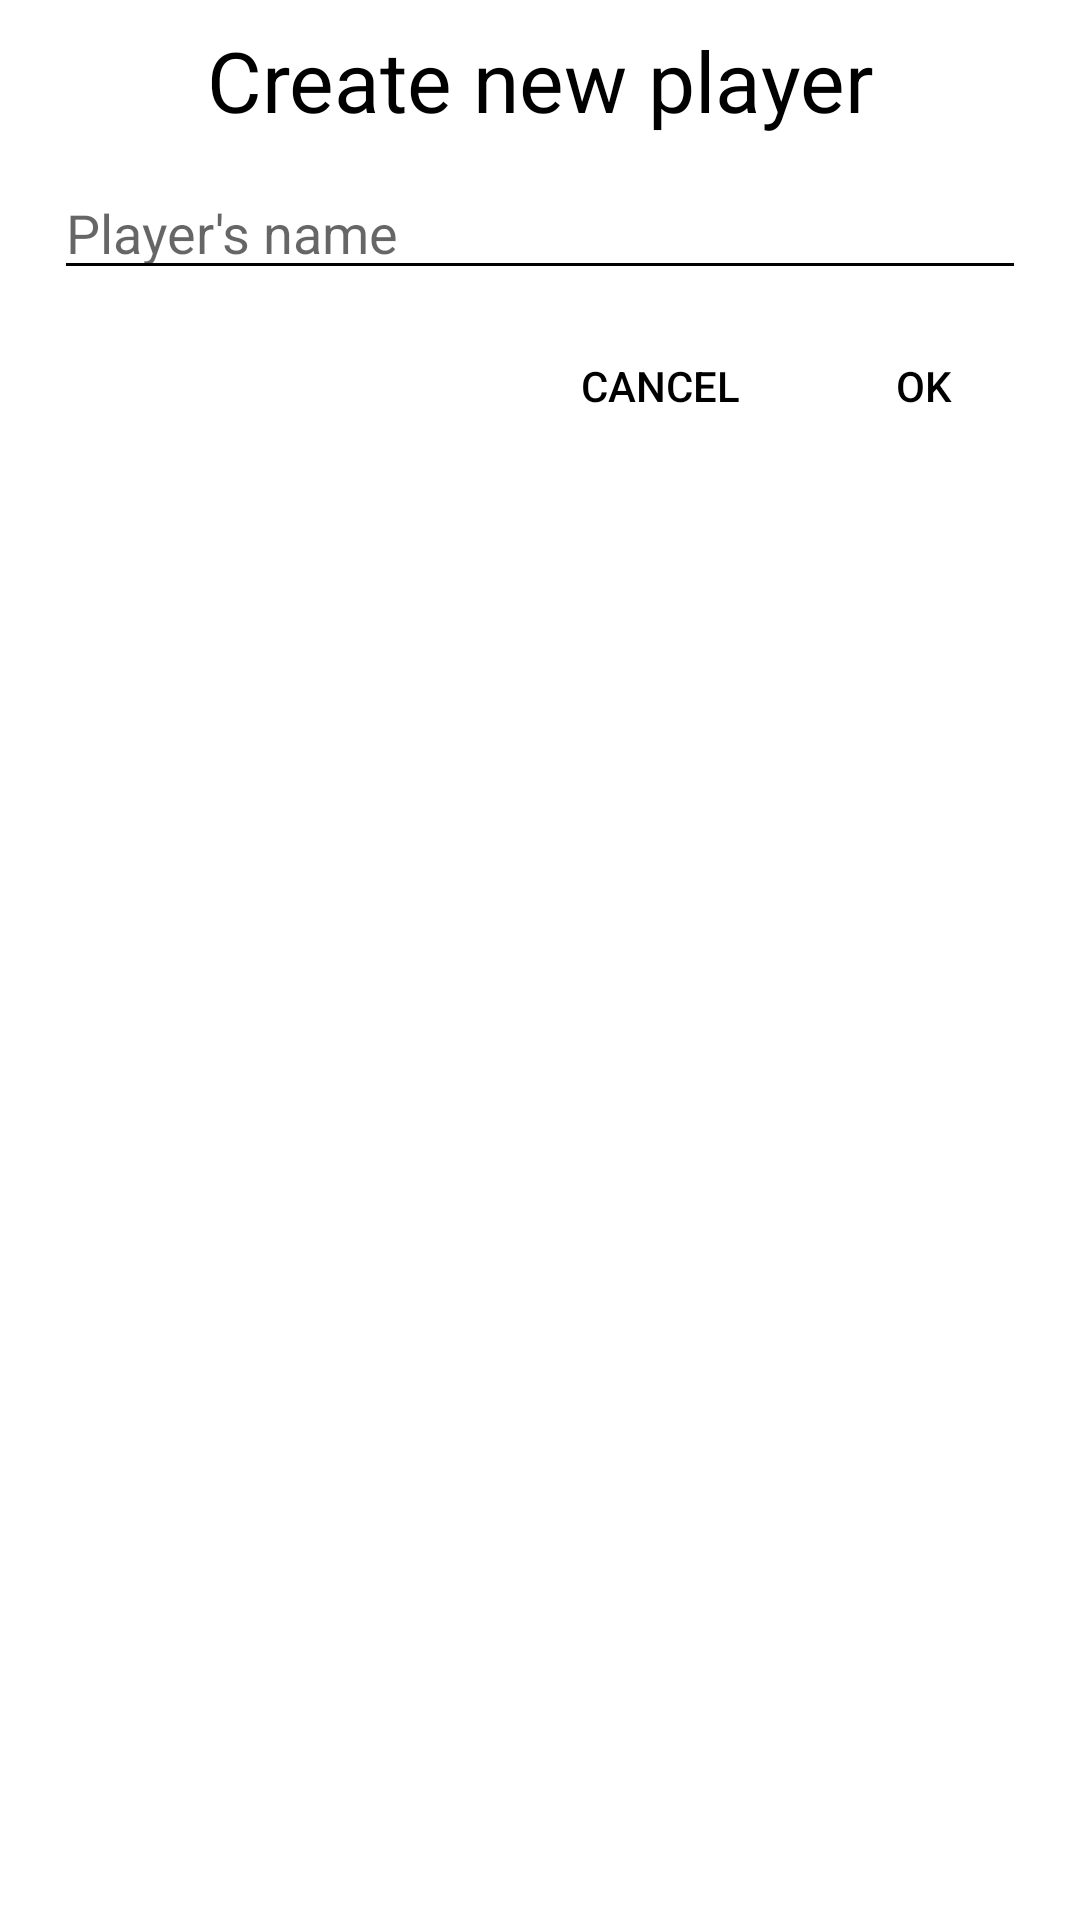

Layout XML and referenced resources for this Android screen:
<!-- AndroidManifest.xml: application theme Theme.League -->
<!-- res/layout/dialog_player_create.xml -->
<?xml version="1.0" encoding="utf-8"?>
<androidx.constraintlayout.widget.ConstraintLayout xmlns:android="http://schemas.android.com/apk/res/android"
    android:layout_width="match_parent"
    android:layout_height="wrap_content"
    xmlns:app="http://schemas.android.com/apk/res-auto"
    android:padding="8dp">

    <TextView
        android:id="@+id/titleDialogPlayerCreate"
        android:layout_width="wrap_content"
        android:layout_height="wrap_content"
        android:text="Create new player"
        android:textSize="28sp"
        android:textColor="@color/black"
        app:layout_constraintEnd_toEndOf="parent"
        app:layout_constraintStart_toStartOf="parent"
        app:layout_constraintTop_toTopOf="parent" />

    <EditText
        android:id="@+id/teamNameEditText"
        android:layout_width="match_parent"
        android:layout_height="wrap_content"
        android:layout_marginStart="10dp"
        android:layout_marginTop="10dp"
        android:layout_marginEnd="10dp"
        android:ems="10"
        android:textCursorDrawable="@null"
        android:backgroundTint="@color/black"
        android:hint="Player's name"
        android:inputType="textPersonName"
        app:layout_constraintEnd_toEndOf="parent"
        app:layout_constraintStart_toStartOf="parent"
        app:layout_constraintTop_toBottomOf="@+id/titleDialogPlayerCreate" />

    <com.google.android.material.button.MaterialButton
        android:id="@+id/buttonApproved"
        style="@style/Widget.AppCompat.Button.Borderless"
        android:layout_width="wrap_content"
        android:layout_height="wrap_content"
        android:text="@string/ok"
        android:layout_marginTop="8dp"
        android:textColor="@color/black"
        app:layout_constraintEnd_toEndOf="parent"
        app:layout_constraintTop_toBottomOf="@+id/teamNameEditText" />

    <com.google.android.material.button.MaterialButton
        android:id="@+id/buttonCancel"
        style="@style/Widget.AppCompat.Button.Borderless"
        android:layout_width="wrap_content"
        android:layout_height="wrap_content"
        android:layout_marginTop="8dp"
        android:text="@string/cancel"
        android:textColor="@color/black"
        app:layout_constraintEnd_toStartOf="@+id/buttonApproved"
        app:layout_constraintTop_toBottomOf="@+id/teamNameEditText" />

</androidx.constraintlayout.widget.ConstraintLayout>
<!-- resources referenced by this layout -->
<resources>
  <color name="black">#FF000000</color>
  <string name="cancel">Cancel</string>
  <string name="ok">Ok</string>
  <style name="Theme.League" parent="Theme.MaterialComponents.DayNight.DarkActionBar">
          
          <item name="colorPrimary">@color/purple_500</item>
          <item name="colorPrimaryVariant">@color/purple_700</item>
          <item name="colorOnPrimary">@color/white</item>
          
          <item name="colorSecondary">@color/teal_200</item>
          <item name="colorSecondaryVariant">@color/teal_700</item>
          <item name="colorOnSecondary">@color/black</item>
          
          <item name="android:statusBarColor" tools:targetApi="l">?attr/colorPrimaryVariant</item>
          
      </style>
  <color name="purple_500">#FF6200EE</color>
  <color name="purple_700">#FF3700B3</color>
  <color name="white">#FFFFFFFF</color>
  <color name="teal_200">#FF03DAC5</color>
  <color name="teal_700">#FF018786</color>
</resources>
